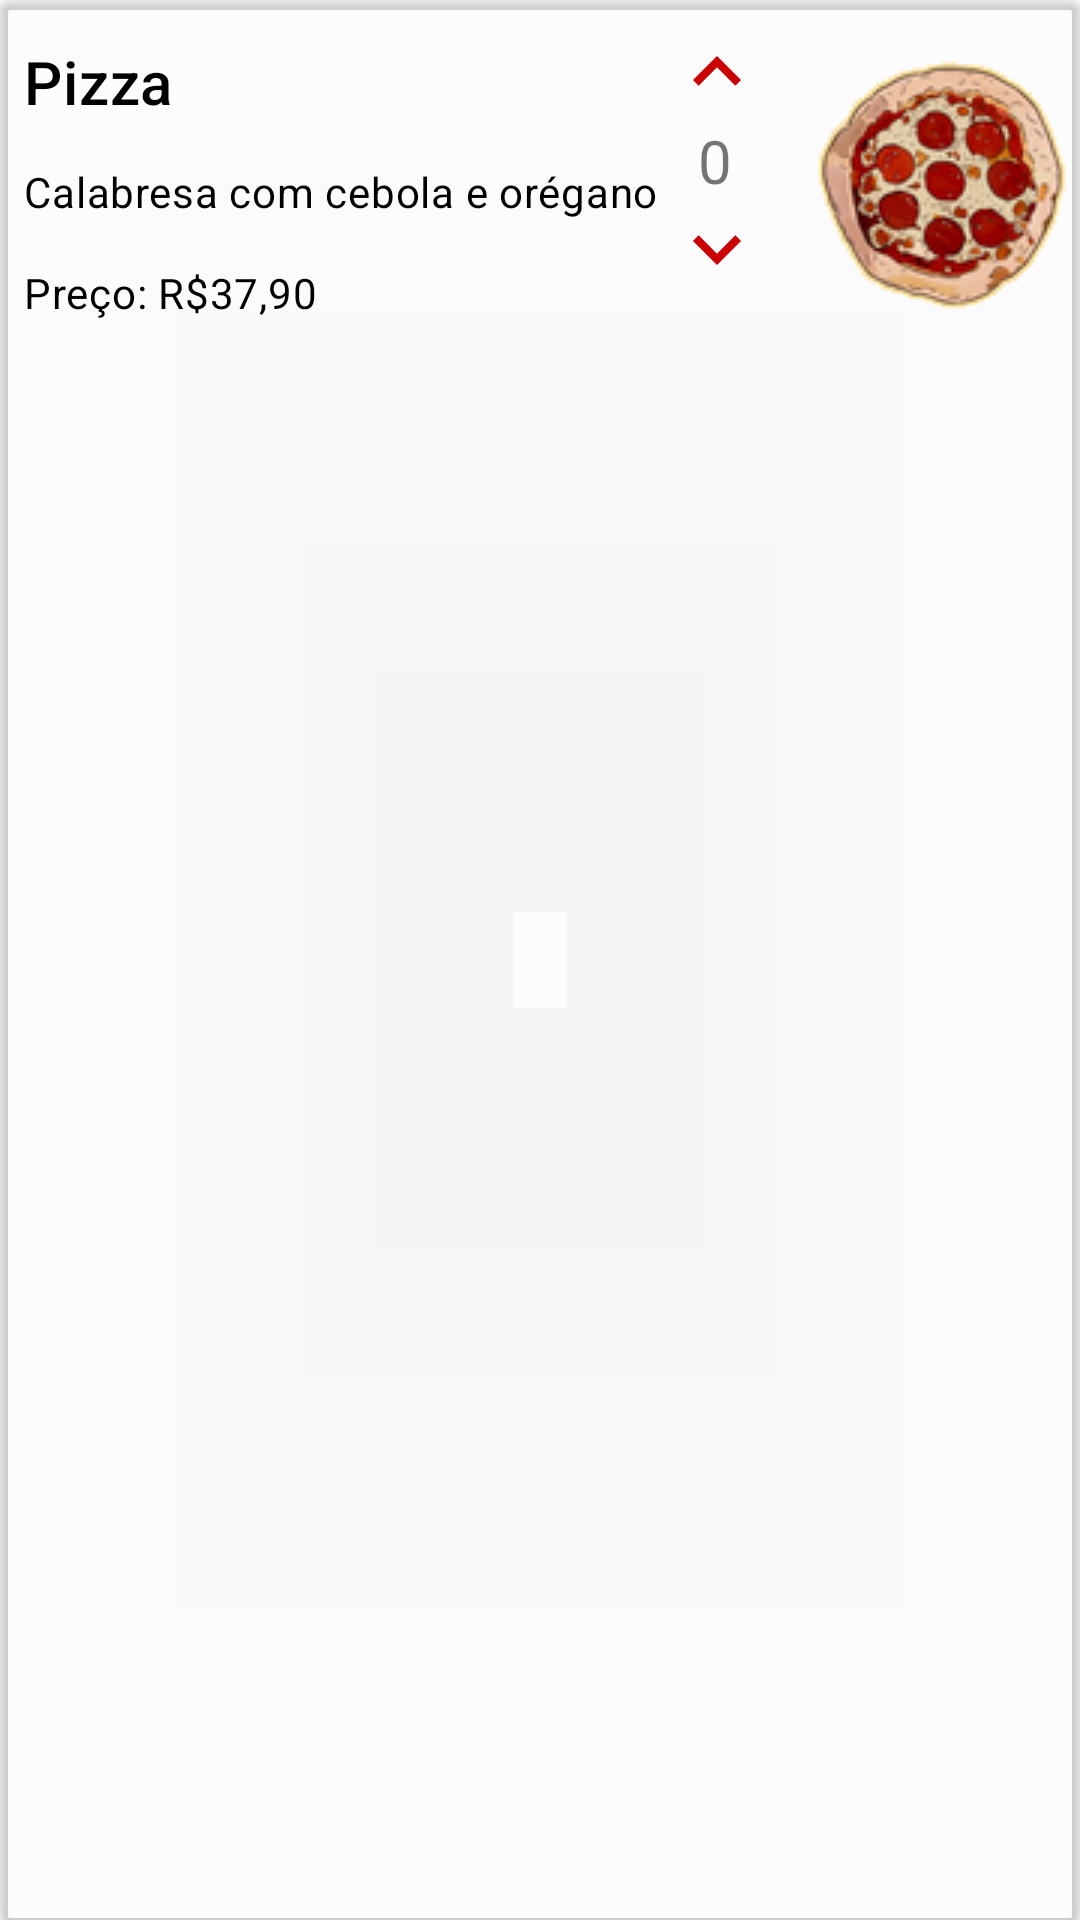

Write the Android layout XML for this screen, with the resource values it uses.
<!-- AndroidManifest.xml: application theme AppTheme -->
<!-- res/layout/fragment_item_produtos.xml -->
<?xml version="1.0" encoding="utf-8"?>
    <com.google.android.material.card.MaterialCardView
        xmlns:app="http://schemas.android.com/apk/res-auto"
        xmlns:android="http://schemas.android.com/apk/res/android" android:layout_width="match_parent"
        android:id="@+id/card"
        android:layout_height="wrap_content"
        android:layout_margin="8dp"
        android:backgroundTint="@color/cardview_shadow_end_color"
        app:layout_constraintBottom_toBottomOf="parent"
        app:layout_constraintEnd_toEndOf="parent"
        app:layout_constraintStart_toStartOf="parent"
        app:layout_constraintTop_toTopOf="parent"
        app:layout_constraintVertical_bias="0.0"
        app:cardElevation="2dp">

        <androidx.constraintlayout.widget.ConstraintLayout
            android:layout_width="fill_parent"
            android:layout_height="wrap_content"
            android:orientation="horizontal">


                
            <TextView
                android:id="@+id/tituloCard"
                android:layout_width="wrap_content"
                android:layout_height="wrap_content"
                android:layout_marginStart="8dp"
                android:text="Pizza"
                android:textAppearance="?attr/textAppearanceHeadline6"
                android:textColor="@color/design_default_color_on_secondary"
                android:textColorHighlight="#4F5254"
                app:layout_constraintBottom_toTopOf="@+id/descCard"
                app:layout_constraintEnd_toStartOf="@+id/btnAumenta"
                app:layout_constraintHorizontal_bias="0.0"
                app:layout_constraintStart_toStartOf="parent"
                app:layout_constraintTop_toTopOf="parent" />

            <TextView
                android:id="@+id/descCard"
                android:layout_width="wrap_content"
                android:layout_height="wrap_content"
                android:layout_marginStart="8dp"
                android:text="Calabresa com cebola e orégano"
                android:textAppearance="?attr/textAppearanceBody2"
                android:textColor="@color/design_default_color_on_secondary"
                app:layout_constraintBottom_toBottomOf="parent"
                app:layout_constraintEnd_toStartOf="@+id/quantidade"
                app:layout_constraintHorizontal_bias="0.0"
                app:layout_constraintStart_toStartOf="parent"
                app:layout_constraintTop_toTopOf="parent" />

            <TextView
                android:id="@+id/precoCard"
                android:layout_width="wrap_content"
                android:layout_height="wrap_content"
                android:layout_marginStart="8dp"
                android:text="Preço: R$37,90"
                android:textAppearance="?attr/textAppearanceBody2"
                android:textColor="@color/design_default_color_on_secondary"
                app:layout_constraintBottom_toBottomOf="parent"
                app:layout_constraintEnd_toStartOf="@+id/quantidade"
                app:layout_constraintHorizontal_bias="0.0"
                app:layout_constraintStart_toStartOf="parent"
                app:layout_constraintTop_toTopOf="parent"
                app:layout_constraintVertical_bias="0.81" />


            <ImageButton
                android:id="@+id/btnAumenta"
                android:layout_width="32dp"
                android:layout_height="32dp"
                android:layout_gravity="center_horizontal"
                android:layout_marginTop="8dp"
                android:layout_marginEnd="16dp"
                android:background="?attr/selectableItemBackgroundBorderless"
                app:layout_constraintBottom_toTopOf="@+id/precoCard"
                app:layout_constraintEnd_toStartOf="@+id/imgCard"
                app:layout_constraintHorizontal_bias="1.0"
                app:layout_constraintStart_toStartOf="parent"
                app:layout_constraintTop_toTopOf="parent"
                app:layout_constraintVertical_bias="0.0"
                app:srcCompat="@drawable/ic_aumenta_32dp" />

            <TextView
                android:id="@+id/quantidade"
                android:layout_width="wrap_content"
                android:layout_height="wrap_content"
                android:layout_marginEnd="27dp"
                android:gravity="center_horizontal"
                android:text="0"
                android:textSize="20sp"
                app:layout_constraintBottom_toTopOf="@+id/btnDiminui"
                app:layout_constraintEnd_toStartOf="@+id/imgCard"
                app:layout_constraintHorizontal_bias="1.0"
                app:layout_constraintStart_toStartOf="parent"
                app:layout_constraintTop_toBottomOf="@+id/btnAumenta"
                app:layout_constraintVertical_bias="0.53" />

            <ImageButton
                android:id="@+id/btnDiminui"
                android:layout_width="32dp"
                android:layout_height="32dp"
                android:layout_gravity="center_horizontal"
                android:layout_marginEnd="16dp"
                android:layout_marginBottom="8dp"
                android:background="?attr/selectableItemBackgroundBorderless"
                app:layout_constraintBottom_toBottomOf="@+id/precoCard"
                app:layout_constraintEnd_toStartOf="@+id/imgCard"
                app:layout_constraintHorizontal_bias="1.0"
                app:layout_constraintStart_toStartOf="parent"
                app:layout_constraintTop_toTopOf="parent"
                app:layout_constraintVertical_bias="1.0"
                app:srcCompat="@drawable/ic_diminui_32dp" />


            <ImageView
                android:id="@+id/imgCard"
                android:layout_width="wrap_content"
                android:layout_height="wrap_content"
                android:layout_gravity="right"
                android:contentDescription="Imagem de um produto da lista"
                android:paddingTop="0dp"
                android:paddingRight="4dp"
                android:scaleType="centerCrop"
                app:layout_constraintBottom_toBottomOf="parent"
                app:layout_constraintEnd_toEndOf="parent"
                app:layout_constraintHorizontal_bias="1.0"
                app:layout_constraintStart_toStartOf="parent"
                app:layout_constraintTop_toTopOf="parent"
                app:layout_constraintVertical_bias="0.42000002"
                app:srcCompat="@drawable/pizza" />

        </androidx.constraintlayout.widget.ConstraintLayout>
    </com.google.android.material.card.MaterialCardView>
<!-- resources referenced by this layout -->
<resources>
  <!-- drawable ic_aumenta_32dp (drawable) -->
  <vector android:height="32dp" android:tint="#CC0000"
      android:viewportHeight="24.0" android:viewportWidth="24.0"
      android:width="32dp" xmlns:android="http://schemas.android.com/apk/res/android">
      <path android:fillColor="#FF000000" android:pathData="M12,8l-6,6 1.41,1.41L12,10.83l4.59,4.58L18,14z"/>
  </vector>
  <!-- drawable ic_diminui_32dp (drawable) -->
  <vector android:height="32dp" android:tint="#CC0000"
      android:viewportHeight="24.0" android:viewportWidth="24.0"
      android:width="32dp" xmlns:android="http://schemas.android.com/apk/res/android">
      <path android:fillColor="#FF000000" android:pathData="M16.59,8.59L12,13.17 7.41,8.59 6,10l6,6 6,-6z"/>
  </vector>
  <!-- drawable pizza: png bitmap (drawable, 15862 bytes) -->
  <style name="AppTheme" parent="Theme.MaterialComponents.Light">
          <item name="colorPrimary">@color/colorPrimary</item>
          <item name="colorPrimaryDark">@color/colorPrimaryDark</item>
          <item name="colorAccent">@color/colorAccent</item>
          <item name="materialCardViewStyle">@style/AppCard</item>
      </style>
  <color name="colorPrimary">#cc0000</color>
  <color name="colorPrimaryDark">#800000</color>
  <color name="colorAccent">#ff6633</color>
  <style name="AppCard" parent="Widget.MaterialComponents.CardView">
          <item name="cardElevation">8dp</item>
      </style>
</resources>
